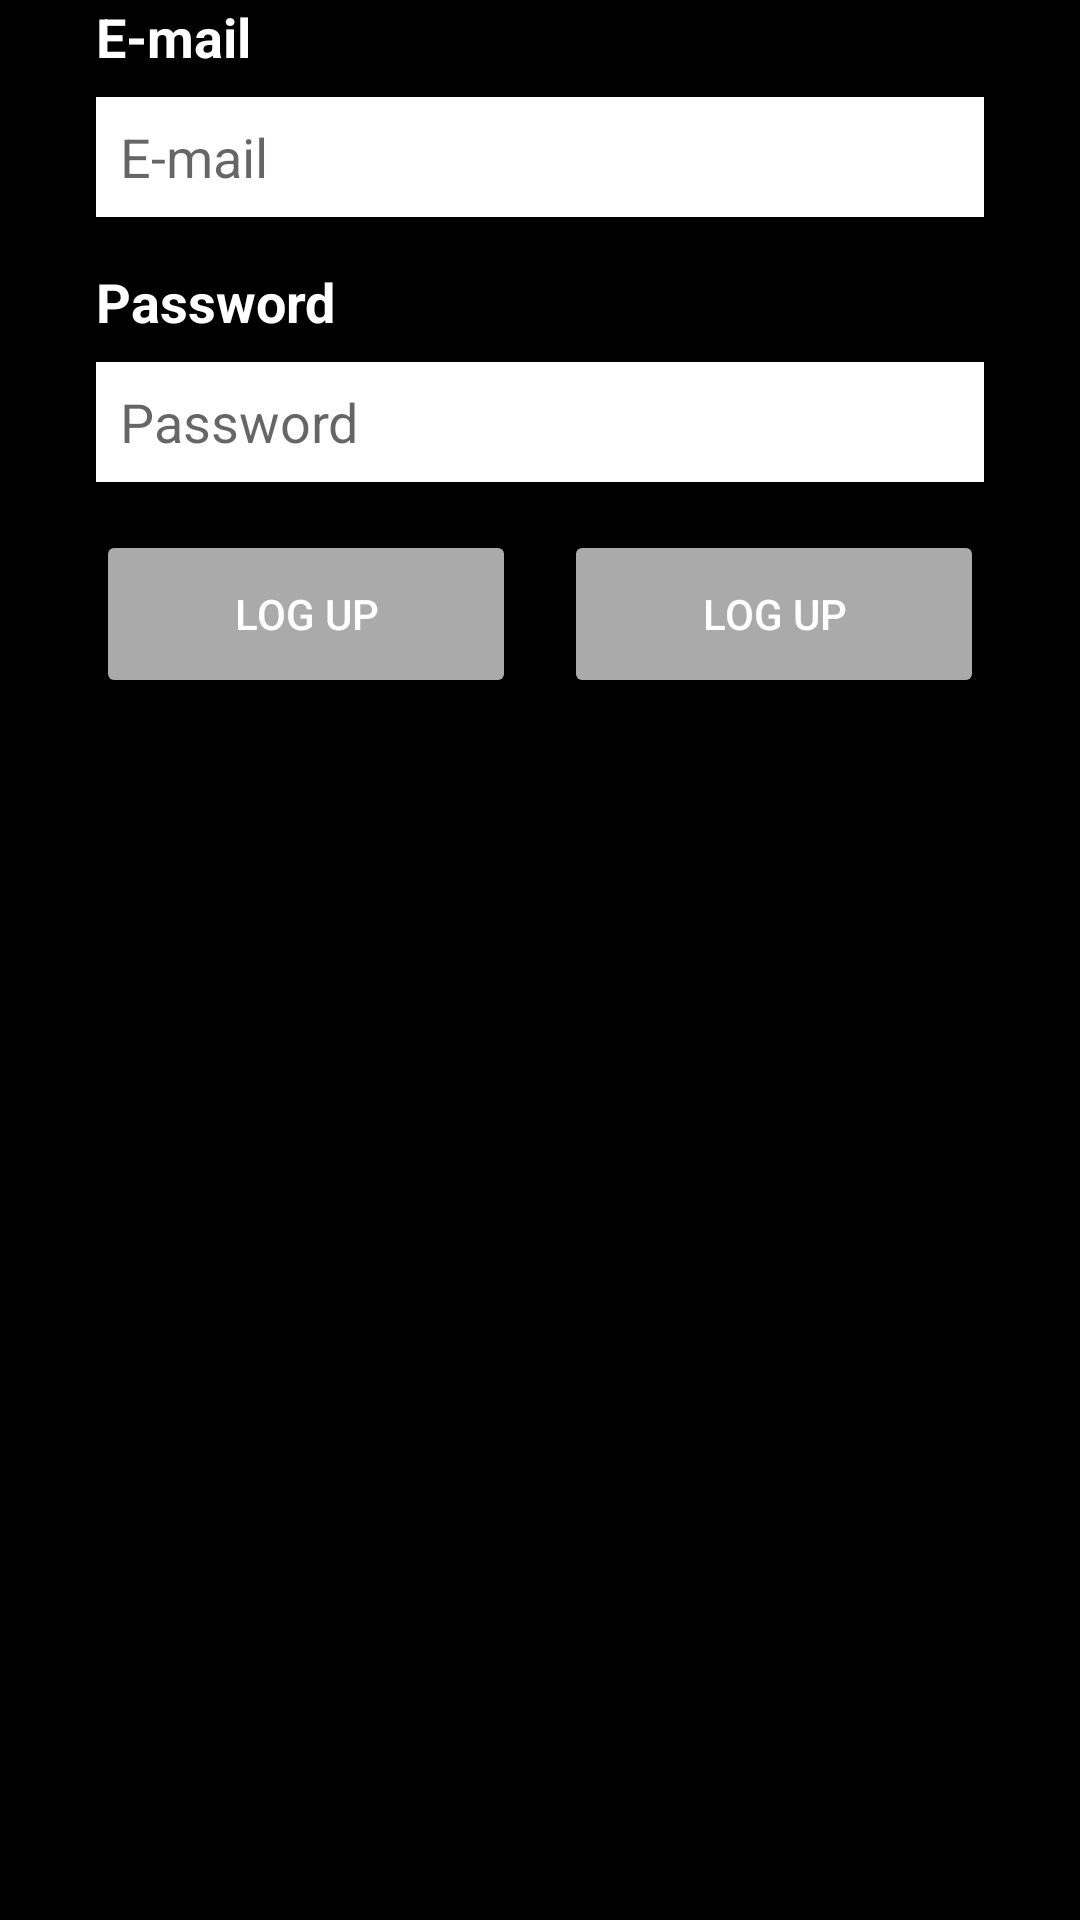

The Android layout XML behind this screen, and the referenced resources:
<!-- AndroidManifest.xml: application theme Theme.SocialbaseJava -->
<!-- res/layout/activity_log.xml -->
<?xml version="1.0" encoding="utf-8"?>
<LinearLayout xmlns:android="http://schemas.android.com/apk/res/android"
    xmlns:app="http://schemas.android.com/apk/res-auto"
    xmlns:tools="http://schemas.android.com/tools"
    android:layout_width="match_parent"
    android:layout_height="match_parent"
    tools:context=".Log"
    android:background="@color/black"
    android:orientation="vertical"
    android:paddingHorizontal="@dimen/_32">

    <TextView
        android:layout_width="wrap_content"
        android:layout_height="wrap_content"
        android:text="@string/e_mail"
        android:textColor="@color/white"
        android:textSize="@dimen/h2"
        android:textStyle="bold"/>
    <EditText
        android:inputType="textEmailAddress"
        android:id="@+id/edt_email"
        android:layout_width="match_parent"
        android:layout_height="@dimen/_40"
        android:background="@color/white"
        android:layout_marginTop="@dimen/_8"
        android:hint="@string/e_mail"
        android:paddingHorizontal="@dimen/_8"/>
    <TextView
        android:layout_marginTop="@dimen/_16"
        android:layout_width="wrap_content"
        android:layout_height="wrap_content"
        android:text="@string/password"
        android:textColor="@color/white"
        android:textSize="@dimen/h2"
        android:textStyle="bold"/>
    <EditText
        android:id="@+id/edt_password"
        android:inputType="textPassword"
        android:layout_width="match_parent"
        android:layout_height="@dimen/_40"
        android:background="@color/white"
        android:layout_marginTop="@dimen/_8"
        android:hint="@string/password"
        android:paddingHorizontal="@dimen/_8"/>
    <androidx.constraintlayout.widget.ConstraintLayout
        android:layout_width="match_parent"
        android:layout_height="@dimen/_56"
        android:layout_marginTop="@dimen/_16">
        <Button
            android:id="@+id/btn_log_up"
            android:text="Log Up"
            android:textColor="@color/white"
            android:backgroundTint="@android:color/darker_gray"
            android:layout_width="0dp"
            android:layout_height="match_parent"
            android:layout_marginEnd="@dimen/_8"
            app:layout_constraintTop_toTopOf="parent"
            app:layout_constraintStart_toStartOf="parent"
            app:layout_constraintEnd_toStartOf="@id/btn_log_In"/>
        <Button
            android:id="@+id/btn_log_In"
            android:text="Log Up"
            android:textColor="@color/white"
            android:backgroundTint="@android:color/darker_gray"
            android:layout_width="0dp"
            android:layout_height="match_parent"
            android:layout_marginStart="@dimen/_8"
            app:layout_constraintTop_toTopOf="parent"
            app:layout_constraintEnd_toEndOf="parent"
            app:layout_constraintStart_toEndOf="@id/btn_log_up"/>
    </androidx.constraintlayout.widget.ConstraintLayout>

</LinearLayout>
<!-- resources referenced by this layout -->
<resources>
  <dimen name="_16">16dp</dimen>
  <dimen name="_32">32dp</dimen>
  <dimen name="_40">40dp</dimen>
  <dimen name="_56">56dp</dimen>
  <dimen name="_8">8dp</dimen>
  <dimen name="h2">18sp</dimen>
  <string name="e_mail">E-mail</string>
  <string name="password">Password</string>
  <style name="Theme.SocialbaseJava" parent="Theme.MaterialComponents.DayNight.NoActionBar">
          
          <item name="colorPrimary">@color/purple_500</item>
          <item name="colorPrimaryVariant">@color/purple_700</item>
          <item name="colorOnPrimary">@color/white</item>
          
          <item name="colorSecondary">@color/teal_200</item>
          <item name="colorSecondaryVariant">@color/teal_700</item>
          <item name="colorOnSecondary">@color/black</item>
          
          <item name="android:statusBarColor" tools:targetApi="l">?attr/colorPrimaryVariant</item>
          
      </style>
  <!-- not gathered from this repository: default colours our renderer supplied (Android Studio template values) -->
  <color name="purple_500">#FF6200EE</color>
  <color name="purple_700">#FF3700B3</color>
  <color name="teal_200">#FF03DAC5</color>
  <color name="teal_700">#FF018786</color>
  <color name="black">#FF000000</color>
  <color name="white">#FFFFFFFF</color>
</resources>
